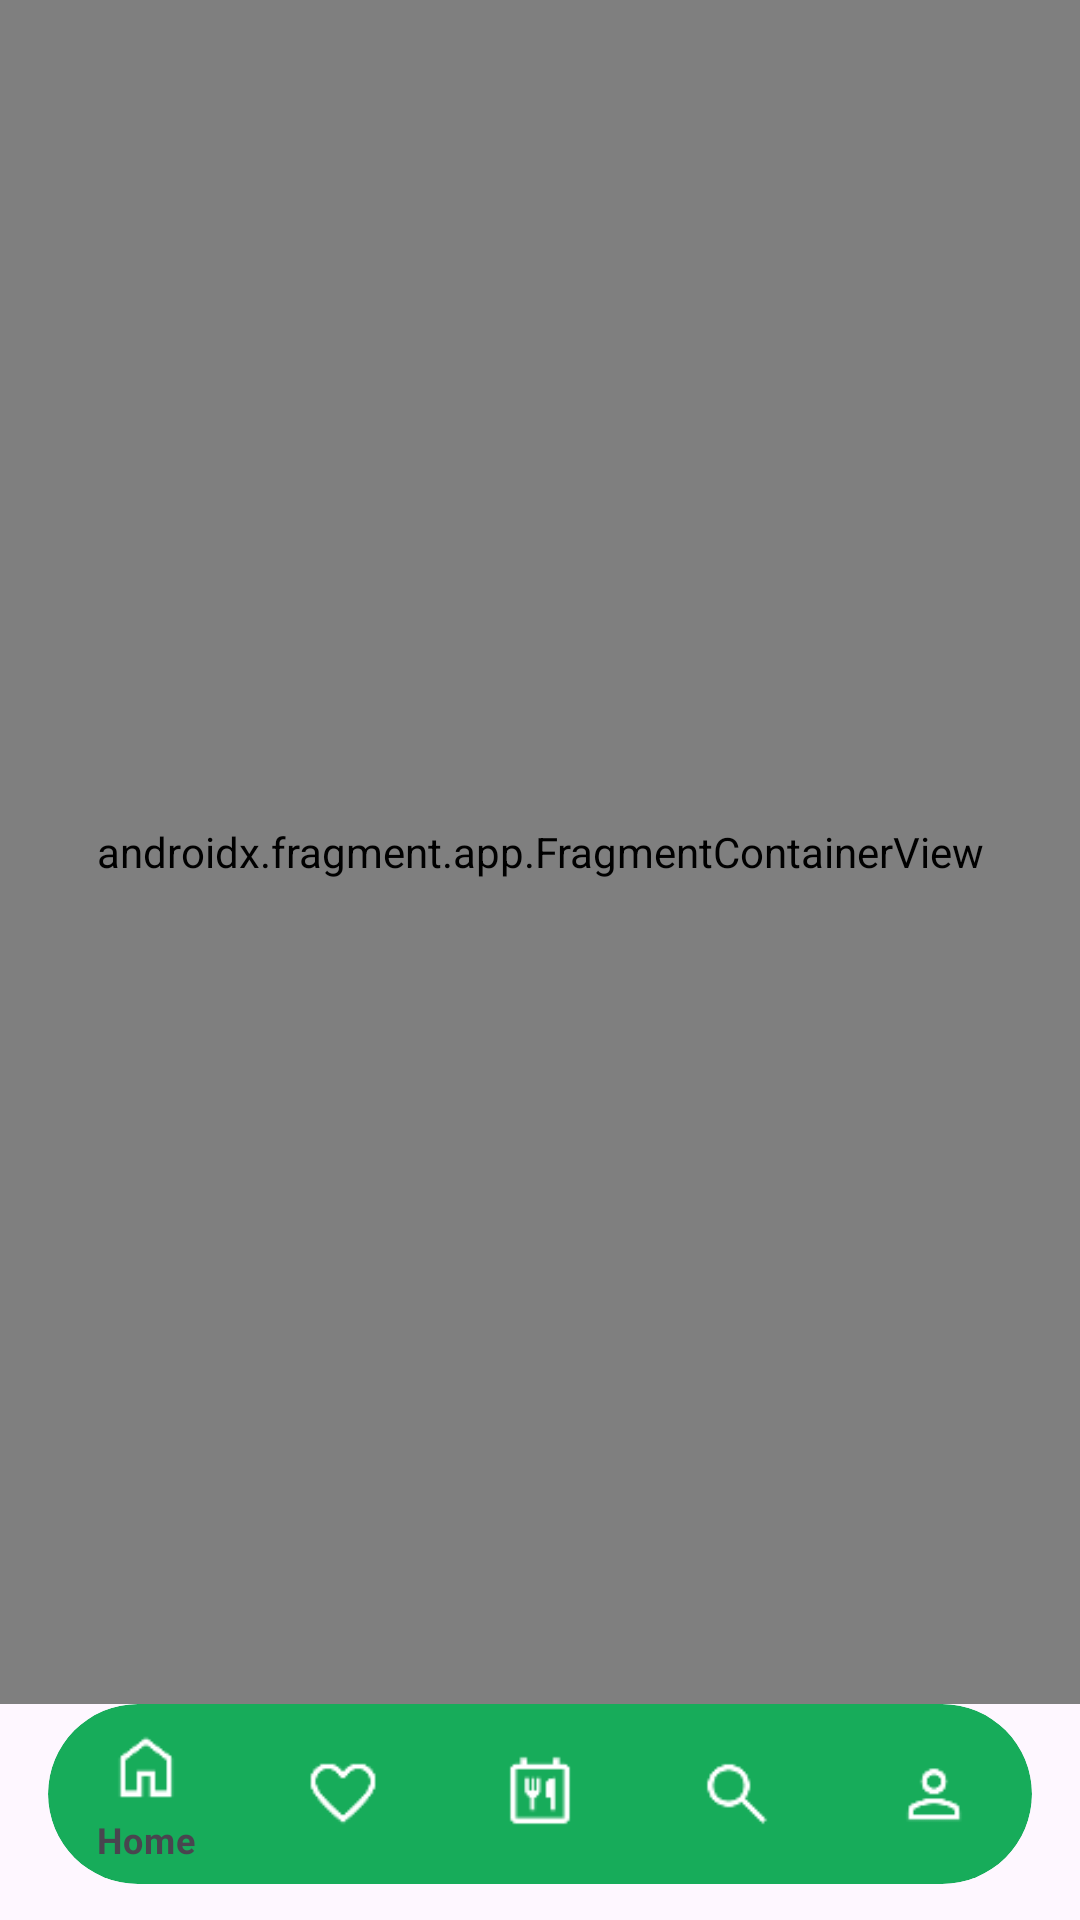

This screen was rendered from an Android layout file. Write that file and the resources it references.
<!-- AndroidManifest.xml: application theme Theme.DishDash -->
<!-- res/layout/activity_main.xml -->
<androidx.constraintlayout.widget.ConstraintLayout xmlns:android="http://schemas.android.com/apk/res/android"
    xmlns:app="http://schemas.android.com/apk/res-auto"
    android:layout_width="match_parent"
    android:layout_height="match_parent">

    <androidx.fragment.app.FragmentContainerView
        android:id="@+id/nav_host_fragment"
        android:name="androidx.navigation.fragment.NavHostFragment"
        android:layout_width="0dp"
        android:layout_height="0dp"
        app:defaultNavHost="true"
        app:layout_constraintBottom_toTopOf="@id/bottom_nav_card"
        app:layout_constraintEnd_toEndOf="parent"
        app:layout_constraintStart_toStartOf="parent"
        app:layout_constraintTop_toTopOf="parent"
        app:navGraph="@navigation/home_nav_graph" />

    <FrameLayout
        android:id="@+id/no_internet_container"
        android:layout_width="0dp"
        android:layout_height="0dp"
        android:elevation="10dp"
        android:visibility="gone"
        app:layout_constraintBottom_toTopOf="@id/bottom_nav_card"
        app:layout_constraintEnd_toEndOf="parent"
        app:layout_constraintStart_toStartOf="parent"
        app:layout_constraintTop_toTopOf="parent" />

    <com.google.android.material.card.MaterialCardView
        android:id="@+id/bottom_nav_card"
        android:layout_width="match_parent"
        android:layout_height="60dp"
        android:layout_marginStart="16dp"
        android:layout_marginEnd="16dp"
        android:layout_marginBottom="12dp"
        app:cardBackgroundColor="#17AC5A"
        app:cardCornerRadius="40dp"
        app:cardElevation="0dp"
        app:layout_constraintBottom_toBottomOf="parent"
        app:layout_constraintEnd_toEndOf="parent"
        app:layout_constraintStart_toStartOf="parent"
        app:strokeWidth="0dp" />

    <com.google.android.material.bottomnavigation.BottomNavigationView
        android:id="@+id/home_bottom_nav"
        style="@style/Widget.MaterialComponents.BottomNavigationView"
        android:layout_width="0dp"
        android:layout_height="0dp"
        android:background="@android:color/transparent"
        app:itemBackground="@android:color/transparent"
        app:itemHorizontalTranslationEnabled="false"
        app:itemIconSize="26dp"
        app:itemIconTint="@color/bottom_nav_selector"
        app:itemRippleColor="@android:color/transparent"
        app:itemTextColor="@color/bottom_nav_selector"
        app:labelVisibilityMode="selected"
        app:layout_constraintBottom_toBottomOf="@id/bottom_nav_card"

        app:layout_constraintEnd_toEndOf="@id/bottom_nav_card"
        app:layout_constraintStart_toStartOf="@id/bottom_nav_card"
        app:layout_constraintTop_toTopOf="@id/bottom_nav_card"
        app:menu="@menu/bottom_nav_menu" />

</androidx.constraintlayout.widget.ConstraintLayout>
<!-- resources referenced by this layout -->
<resources>
  <style name="Theme.DishDash" parent="Base.Theme.DishDash" />
  <style name="Base.Theme.DishDash" parent="Theme.Material3.DayNight.NoActionBar">
          
          <item name="colorPrimary">@color/green</item>
          <item name="colorSecondary">@color/green_selected</item>
      </style>
  <color name="green">#21B826</color>
  <color name="green_selected">#21B826</color>
</resources>
